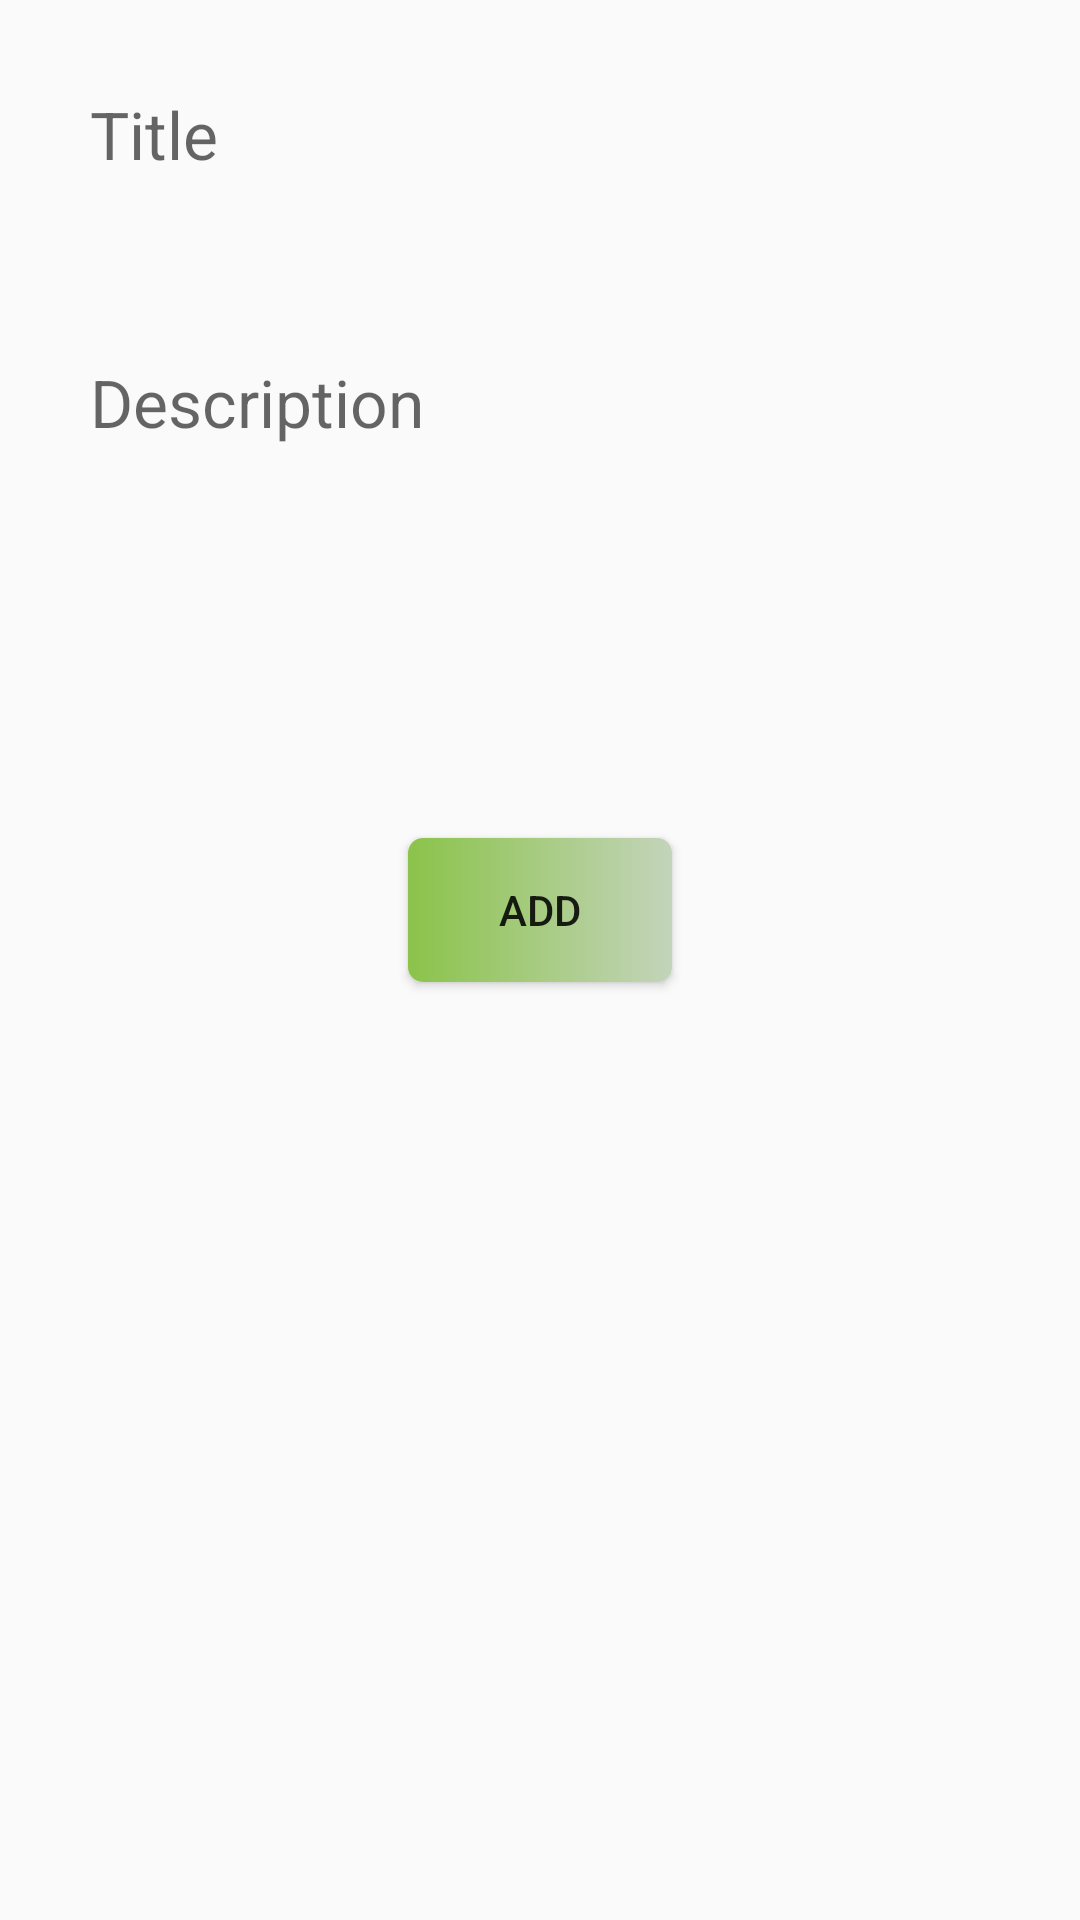

Layout XML and referenced resources for this Android screen:
<!-- AndroidManifest.xml: application theme AppTheme -->
<!-- res/layout/addquote.xml -->
<?xml version="1.0" encoding="utf-8"?>
<LinearLayout
    xmlns:android="http://schemas.android.com/apk/res/android" android:layout_width="match_parent"
    android:layout_height="match_parent"
    android:orientation="vertical"
    >

    <EditText
        android:id="@+id/title"
        android:layout_width="match_parent"
        android:layout_height="wrap_content"
        android:layout_gravity="center"
        android:layout_margin="30dp"
        android:background="@drawable/editfields"
        android:hint="@string/title"
        android:inputType="text"
        android:textSize="22sp"
        />

    <EditText
        android:id="@+id/description"
        android:layout_width="match_parent"
        android:layout_height="100dp"
        android:layout_gravity="center"
        android:layout_margin="30dp"
        android:background="@android:color/transparent"
        android:gravity="left"
        android:hint="@string/description"
        android:inputType="text"
        android:textSize="22sp"
        />

    <Button
        android:id="@+id/addQuote"
        android:layout_width="wrap_content"
        android:layout_height="wrap_content"
        android:layout_margin="30dp"
        android:layout_gravity="center"
        android:text="@string/add"
        android:onClick="addQuote"
        android:background="@drawable/btn"
        />

</LinearLayout>
<!-- resources referenced by this layout -->
<resources>
  <!-- drawable btn (drawable) -->
  <?xml version="1.0" encoding="utf-8"?>
  <shape xmlns:android="http://schemas.android.com/apk/res/android">
      android:shape="rectangle"
  
      <gradient
          android:startColor="@color/LightGreen"
          android:endColor="#c3d4ba"/>
      <corners android:radius="5dp"/>
  
  </shape>
  <!-- drawable editfields (drawable) -->
  <?xml version="1.0" encoding="utf-8"?>
  <shape xmlns:android="http://schemas.android.com/apk/res/android"
      android:shape="rectangle"
      >
      <corners android:radius="30dp"
          />
  </shape>
  <string name="add">Add</string>
  <string name="description">Description</string>
  <string name="title">Title</string>
  <style name="AppTheme" parent="Theme.AppCompat.DayNight.NoActionBar">
          
          <item name="colorPrimary">@color/DarkGrey</item>
          <item name="colorPrimaryDark">@color/LightGreen</item>
          <item name="colorAccent">@color/colorAccent</item>
      </style>
  <color name="LightGreen">#8BC34A</color>
  <color name="DarkGrey">#607D8B</color>
  <color name="colorAccent">#03DAC5</color>
</resources>
